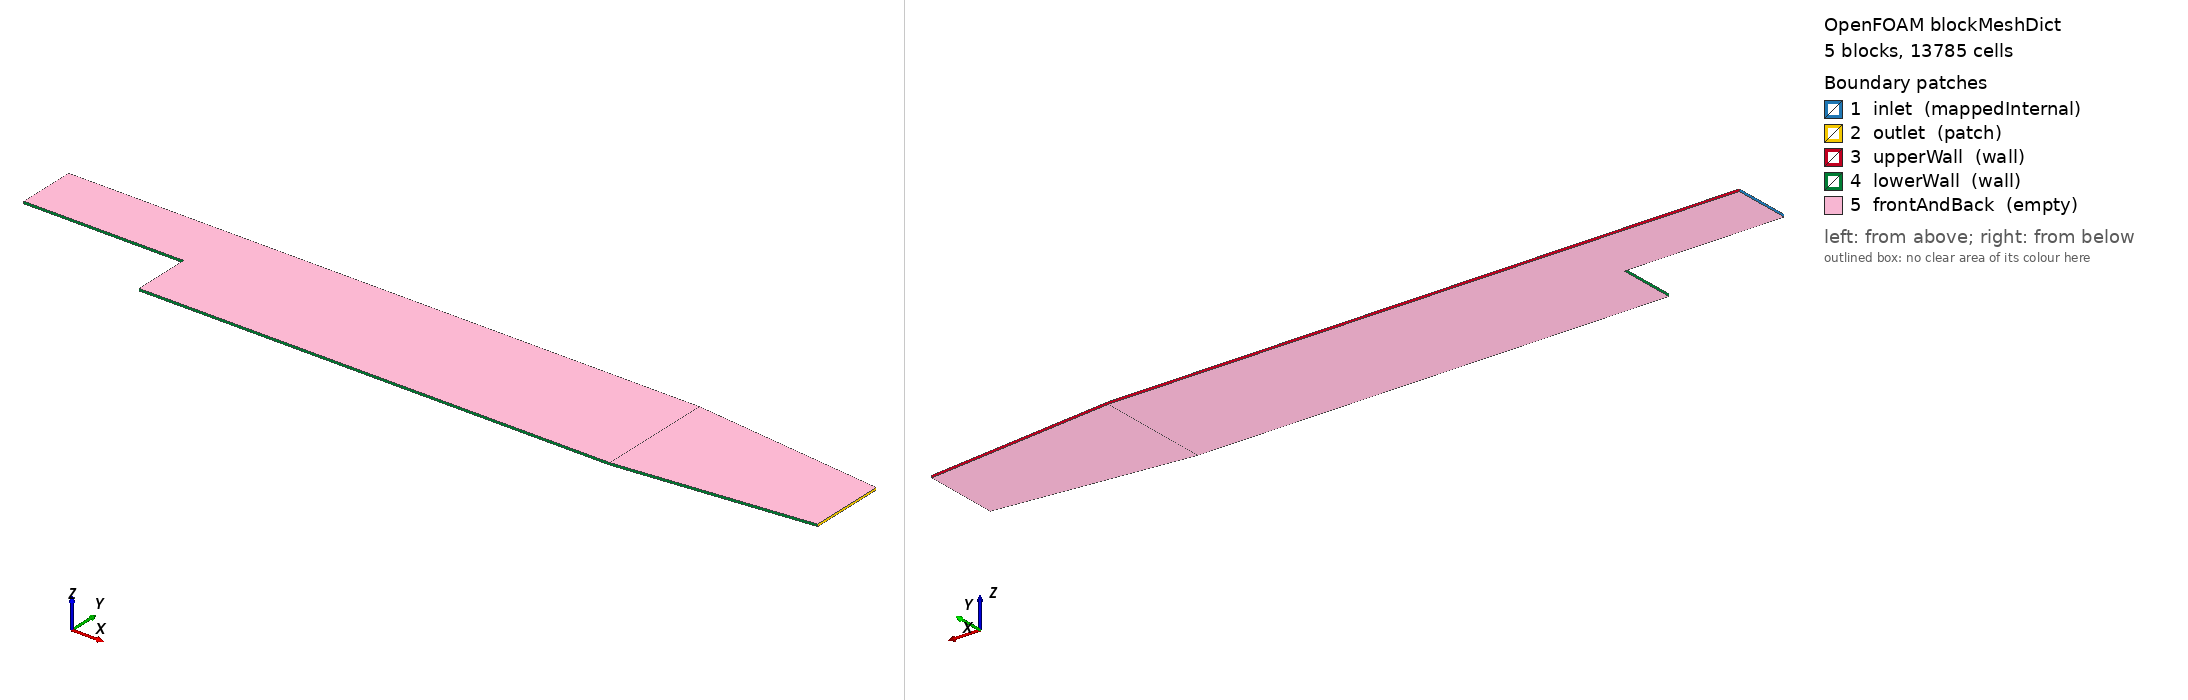

OpenFOAM case: the mesh blockMesh builds from blockMeshDict, 5 block(s), 13785 cells. Boundary patches (legend numbers): 1 inlet (mappedInternal), 2 outlet (patch), 3 upperWall (wall), 4 lowerWall (wall), 5 frontAndBack (empty). Left view from above one corner, right view from below the opposite corner. Boundary conditions: 3 field file(s) under 0/; 5 of 5 drawn patches have an entry in a shipped field file.

=== system/blockMeshDict ===
/*--------------------------------*- C++ -*----------------------------------*\
  =========                 |
  \\      /  F ield         | OpenFOAM: The Open Source CFD Toolbox
   \\    /   O peration     | Website:  https://openfoam.org
    \\  /    A nd           | Version:  14
     \\/     M anipulation  |
\*---------------------------------------------------------------------------*/
FoamFile
{
    format      ascii;
    class       dictionary;
    location    "system";
    object      blockMeshDict;
}
// * * * * * * * * * * * * * * * * * * * * * * * * * * * * * * * * * * * * * //

units [mm];

vertices
(
    (-70 0 -0.5)
    (-70 25.4 -0.5)
    (0 -25.4 -0.5)
    (0 0 -0.5)
    (0 25.4 -0.5)
    (206 -25.4 -0.5)
    (206 0 -0.5)
    (206 25.4 -0.5)
    (290 -16.6 -0.5)
    (290 0 -0.5)
    (290 16.6 -0.5)

    (-70 0 0.5)
    (-70 25.4 0.5)
    (0 -25.4 0.5)
    (0 0 0.5)
    (0 25.4 0.5)
    (206 -25.4 0.5)
    (206 0 0.5)
    (206 25.4 0.5)
    (290 -16.6 0.5)
    (290 0 0.5)
    (290 16.6 0.5)
);

negY
(
    (2 4 1)
    (1 3 0.3)
);

posY
(
    (1 4 2)
    (2 3 4)
    (2 4 0.25)
);

posYR
(
    (2 1 1)
    (1 1 0.25)
);

blocks
(
    hex (0 3 4 1 11 14 15 12)
    (70 30 1)
    simpleGrading (1 $posY 1)

    hex (2 5 6 3 13 16 17 14)
    (180 27 1)
    edgeGrading (4 4 4 4 $negY 1 1 $negY 1 1 1 1)

    hex (3 6 7 4 14 17 18 15)
    (180 30 1)
    edgeGrading (4 4 4 4 $posY $posYR $posYR $posY 1 1 1 1)

    hex (5 8 9 6 16 19 20 17)
    (25 27 1)
    simpleGrading (2.5 1 1)

    hex (6 9 10 7 17 20 21 18)
    (25 30 1)
    simpleGrading (2.5 $posYR 1)
);

boundary
(
    inlet
    {
        type mappedInternal;
        offset (49.5 0 0);
        faces
        (
            (0 1 12 11)
        );
    }
    outlet
    {
        type patch;
        faces
        (
            (8 9 20 19)
            (9 10 21 20)
        );
    }
    upperWall
    {
        type wall;
        faces
        (
            (1 4 15 12)
            (4 7 18 15)
            (7 10 21 18)
        );
    }
    lowerWall
    {
        type wall;
        faces
        (
            (0 3 14 11)
            (3 2 13 14)
            (2 5 16 13)
            (5 8 19 16)
        );
    }
    frontAndBack
    {
        type empty;
        faces
        (
            (0 3 4 1)
            (2 5 6 3)
            (3 6 7 4)
            (5 8 9 6)
            (6 9 10 7)
            (11 14 15 12)
            (13 16 17 14)
            (14 17 18 15)
            (16 19 20 17)
            (17 20 21 18)
        );
    }
);

// ************************************************************************* //


=== 0/U ===
/*--------------------------------*- C++ -*----------------------------------*\
  =========                 |
  \\      /  F ield         | OpenFOAM: The Open Source CFD Toolbox
   \\    /   O peration     | Website:  https://openfoam.org
    \\  /    A nd           | Version:  14
     \\/     M anipulation  |
\*---------------------------------------------------------------------------*/
FoamFile
{
    format      ascii;
    class       volVectorField;
    location    "0";
    object      U;
}
// * * * * * * * * * * * * * * * * * * * * * * * * * * * * * * * * * * * * * //

dimensions      [velocity];

internalField   uniform (0 0 0);

boundaryField
{
    inlet
    {
        type                mappedInternalValue;
        interpolationScheme cell;
        average             (10 0 0);
        value               uniform (10 0 0);
    }

    outlet
    {
        type                inletOutlet;
        inletValue          uniform (0 0 0);
    }

    upperWall
    {
        type                fixedValue;
        value               uniform (0 0 0);
    }

    lowerWall
    {
        type                fixedValue;
        value               uniform (0 0 0);
    }

    frontAndBack
    {
        type                empty;
    }
}

// ************************************************************************* //


=== 0/k ===
/*--------------------------------*- C++ -*----------------------------------*\
  =========                 |
  \\      /  F ield         | OpenFOAM: The Open Source CFD Toolbox
   \\    /   O peration     | Website:  https://openfoam.org
    \\  /    A nd           | Version:  14
     \\/     M anipulation  |
\*---------------------------------------------------------------------------*/
FoamFile
{
    format      ascii;
    class       volScalarField;
    location    "0";
    object      k;
}
// * * * * * * * * * * * * * * * * * * * * * * * * * * * * * * * * * * * * * //

dimensions      [turbulentKineticEnergy];

internalField   uniform 0;

boundaryField
{
    inlet
    {
        type                mappedInternalValue;
        interpolationScheme cell;
        value               uniform 2e-05;
    }

    outlet
    {
        type                inletOutlet;
        inletValue          uniform 0;
    }

    upperWall
    {
        type                fixedValue;
        value               uniform 0;
    }

    lowerWall
    {
        type                fixedValue;
        value               uniform 0;
    }

    frontAndBack
    {
        type                empty;
    }
}

// ************************************************************************* //


=== 0/nuTilda ===
/*--------------------------------*- C++ -*----------------------------------*\
  =========                 |
  \\      /  F ield         | OpenFOAM: The Open Source CFD Toolbox
   \\    /   O peration     | Website:  https://openfoam.org
    \\  /    A nd           | Version:  14
     \\/     M anipulation  |
\*---------------------------------------------------------------------------*/
FoamFile
{
    format      ascii;
    class       volScalarField;
    location    "0";
    object      nuTilda;
}
// * * * * * * * * * * * * * * * * * * * * * * * * * * * * * * * * * * * * * //

dimensions      [turbulentViscosity];

internalField   uniform 0;

boundaryField
{
    inlet
    {
        type                mappedInternalValue;
        interpolationScheme cell;
        value               uniform 0;
    }

    outlet
    {
        type                inletOutlet;
        inletValue          uniform 0;
    }

    upperWall
    {
        type                fixedValue;
        value               uniform 0;
    }

    lowerWall
    {
        type                fixedValue;
        value               uniform 0;
    }

    frontAndBack
    {
        type                empty;
    }
}

// ************************************************************************* //
